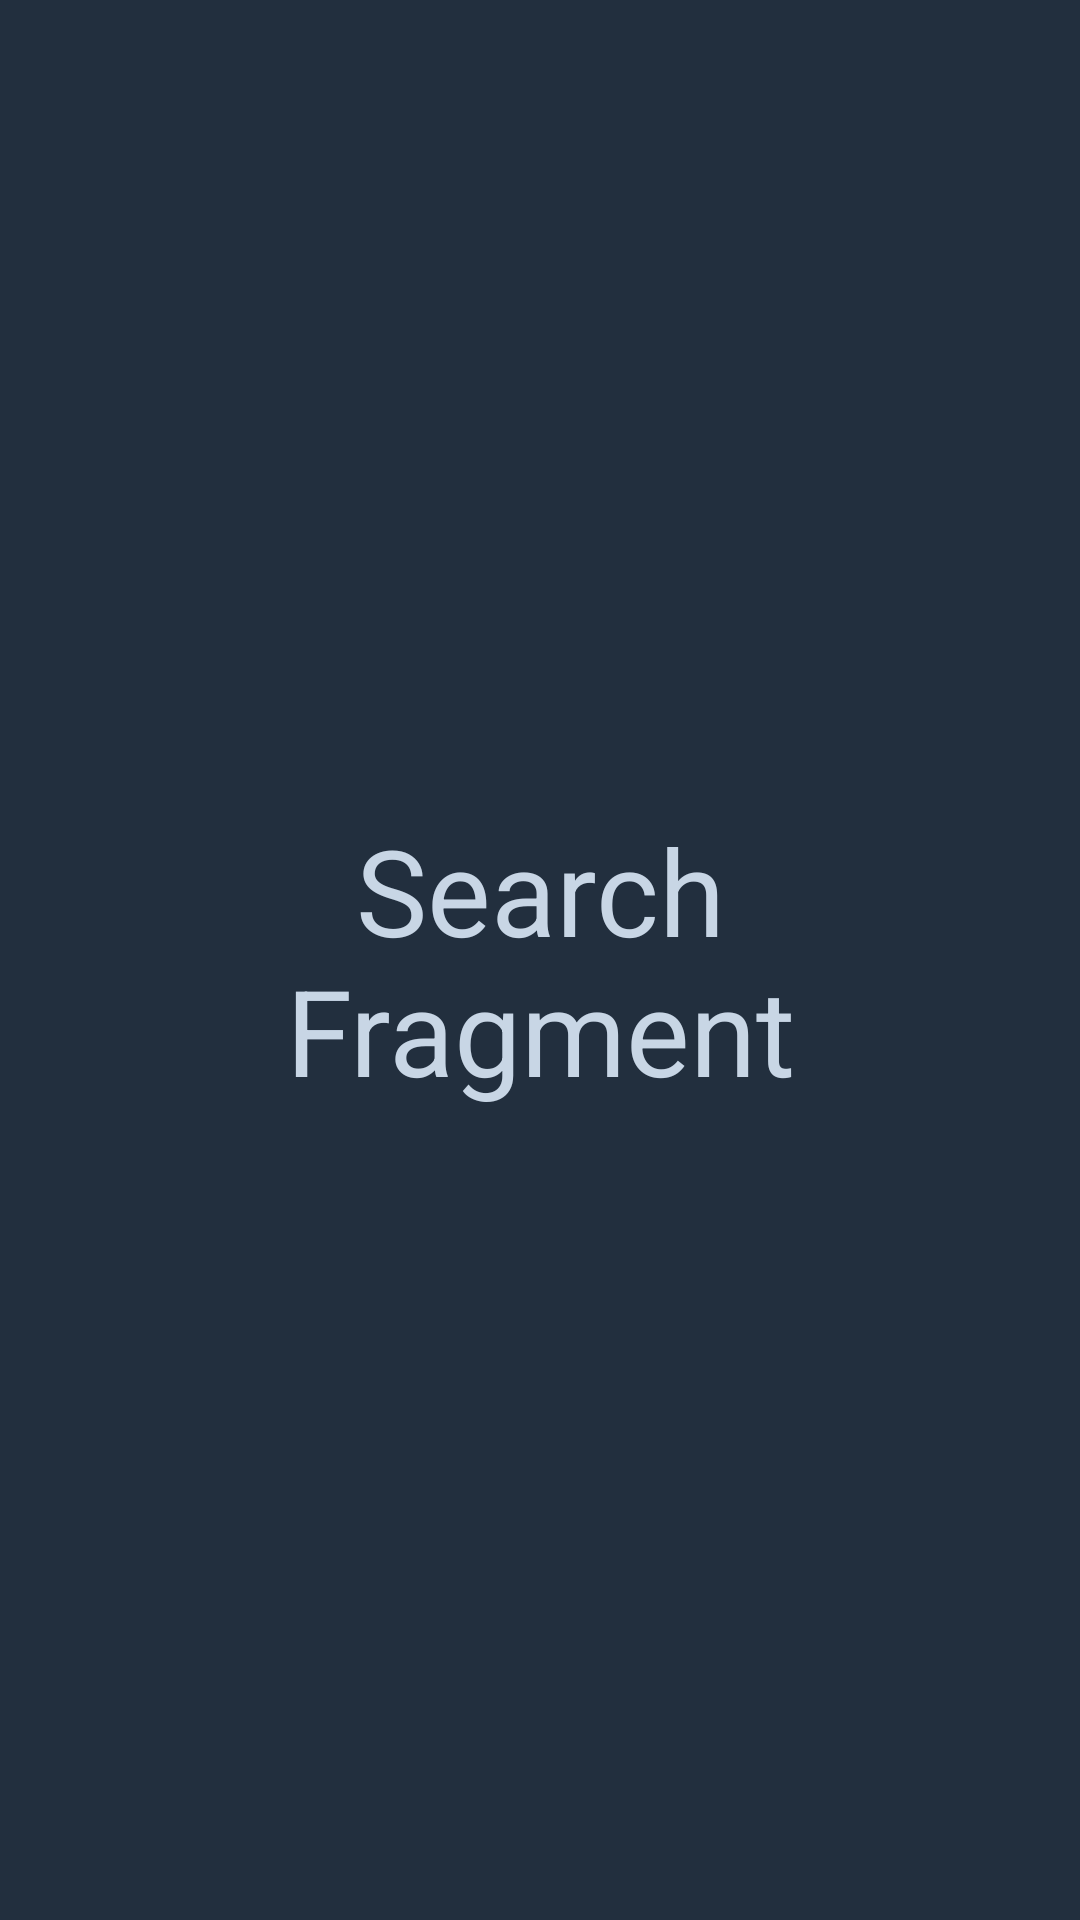

The Android layout XML behind this screen, and the referenced resources:
<!-- AndroidManifest.xml: application theme Theme.MovieFinder.NoActionBar -->
<!-- res/layout/fragment_search.xml -->
<?xml version="1.0" encoding="utf-8"?>

<androidx.constraintlayout.widget.ConstraintLayout xmlns:android="http://schemas.android.com/apk/res/android"
    xmlns:tools="http://schemas.android.com/tools"
    android:layout_width="match_parent"
    android:layout_height="match_parent"
    xmlns:app="http://schemas.android.com/apk/res-auto"
    android:background="@color/black"
    tools:context=".ui.SearchFragment">

    <TextView
        android:textColor="@color/white"
        android:textAlignment="center"
        android:textSize="40sp"
        app:layout_constraintTop_toTopOf="parent"
        app:layout_constraintBottom_toBottomOf="parent"
        app:layout_constraintStart_toStartOf="parent"
        app:layout_constraintEnd_toEndOf="parent"
        android:layout_width="180dp"
        android:layout_height="wrap_content"
        android:text="Search Fragment" />

</androidx.constraintlayout.widget.ConstraintLayout>
<!-- resources referenced by this layout -->
<resources>
  <color name="black">#222f3e</color>
  <color name="white">#c8d6e5</color>
  <style name="Theme.MovieFinder.NoActionBar">
          <item name="windowActionBar">false</item>
          <item name="windowNoTitle">true</item>
      </style>
</resources>
